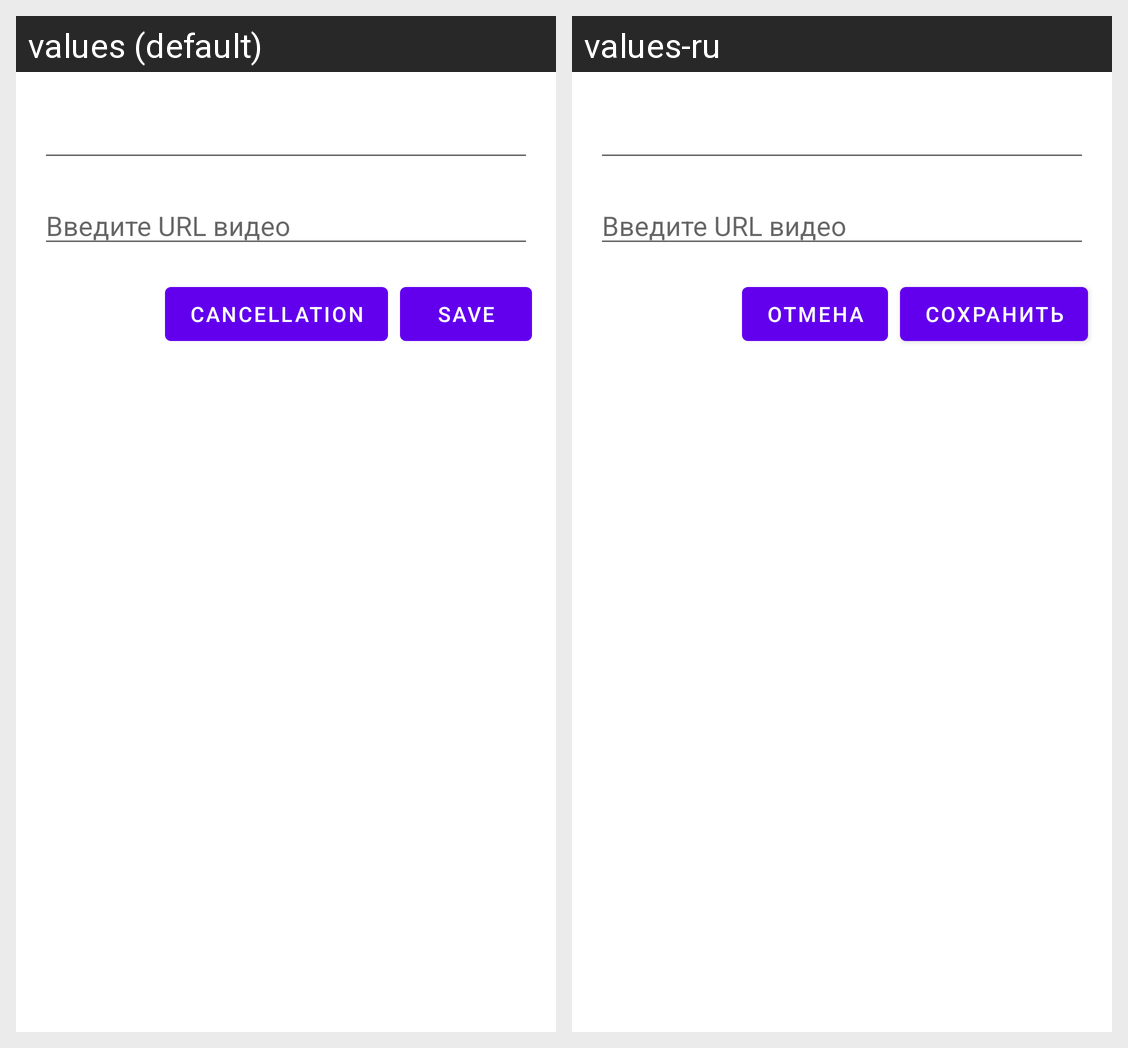

Translations of the strings shown on this Android screen, per locale in the grid:
Android screen res/layout/activity_edit_post.xml rendered under 2 locales, left to right: values (default), values-ru. Device: Nexus 5 (rendered at 1080×1920; each locale shown at half size, 540×960, under a caption strip naming it); theme Theme.NMedia.
Strings drawn on this screen, with the default value and each locale's value (text and hints the layout hard-codes, and strings that could not be matched under every locale, appear in the picture but are not listed):

description_post_save
  values: Save
  values-ru: Сохранить

description_post_cancellation
  values: cancellation
  values-ru: отмена
